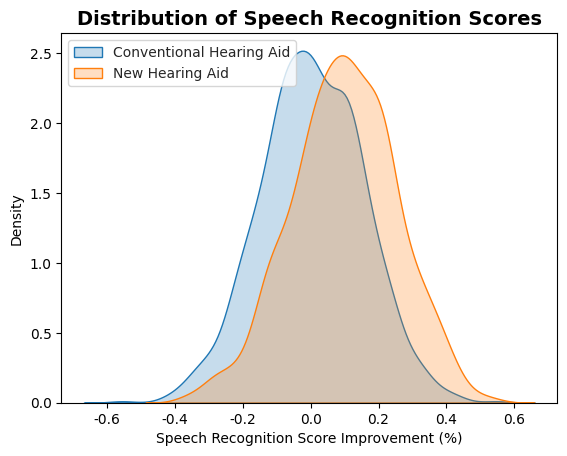

This figure's Python source:
"""
Audiology clinical trial sample size calculation

Script computes the required sample size for a clinical trial testing the effectiveness 
of a new hearing aid, with a two-sample t-test.
Primary outcome measure = improvement in speech recognition scores (%). 
Expected improvement over conventional hearing aids = effect_size%
Known standard deviation = std_dev% based on prior studies.
"""

import math

def compute_sample_size(effect_size, std_dev, alpha=0.05, power=0.80):
    # Z values for given alpha and power
    Z_alpha_2 = 1.96  # for alpha = 0.05, type i error (two-tailed)
    Z_beta = 0.84  # for power = 0.80, 1-type ii error
    
    # Formula for sample size for a two-sample t-test
    n = ((Z_alpha_2 + Z_beta) * std_dev / effect_size) ** 2
    return math.ceil(n)  # round up to ensure enough participants

# Parameters
effect_size = 0.10  # Expected difference in speech recognition scores
std_dev = 0.15  # Standard deviation based on prior studies

# Compute sample size
sample_size = compute_sample_size(effect_size, std_dev)

print(f"Required sample size per group: {sample_size}")

import numpy as np
import matplotlib.pyplot as plt
import seaborn as sns

def plot_distributions(effect_size, std_dev):
    # Generate data for the two groups
    conventional_scores = np.random.normal(0, std_dev, 1000)
    new_hearing_aid_scores = np.random.normal(effect_size, std_dev, 1000)

    # Plot distributions
    sns.kdeplot(conventional_scores, label="Conventional Hearing Aid", shade=True)
    sns.kdeplot(new_hearing_aid_scores, label="New Hearing Aid", shade=True)
    sns.set_style("whitegrid")
    plt.title("Distribution of Speech Recognition Scores", weight='bold', fontsize=14)
    plt.xlabel("Speech Recognition Score Improvement (%)")
    plt.ylabel("Density")
    plt.legend()
    plt.show()

plot_distributions(effect_size, std_dev)